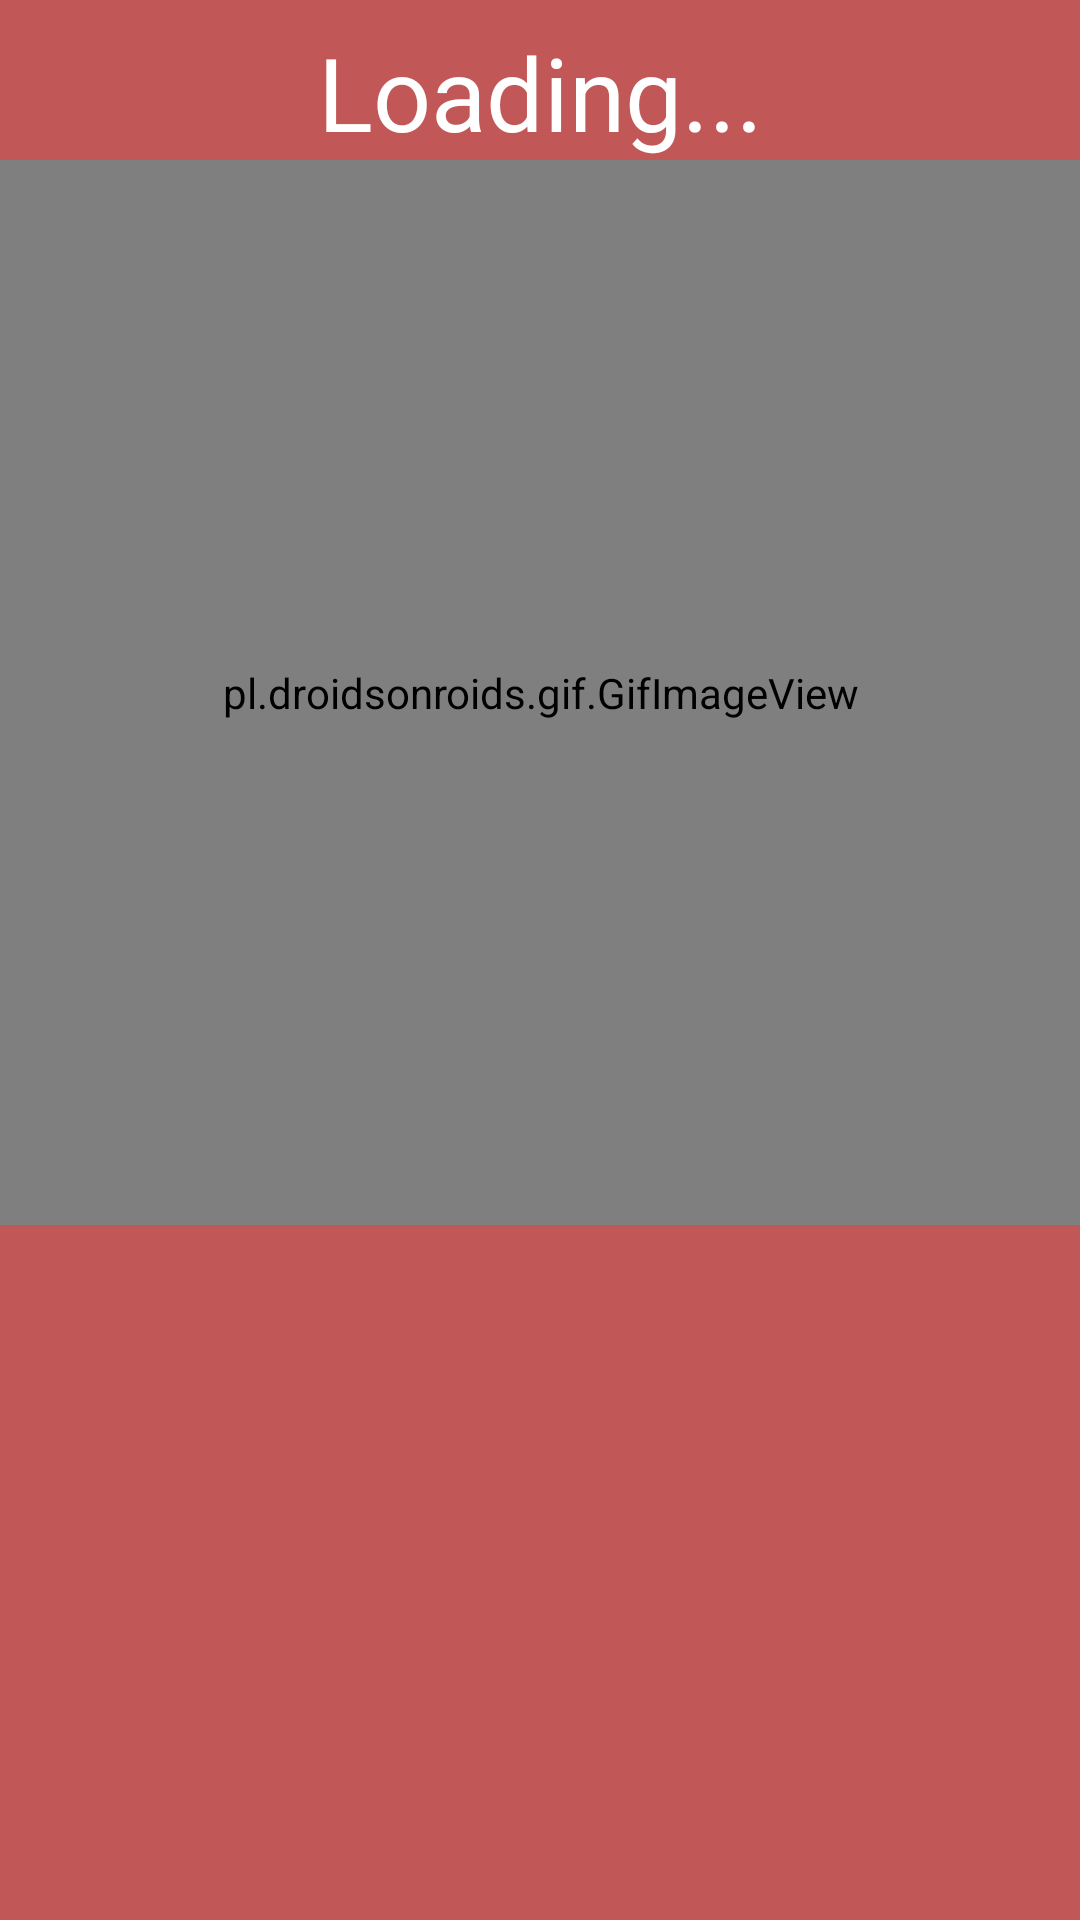

This screen was rendered from an Android layout file. Write that file and the resources it references.
<!-- AndroidManifest.xml: application theme Theme.MyFinalProject -->
<!-- res/layout/dialog_loading.xml -->
<?xml version="1.0" encoding="utf-8"?>
<androidx.constraintlayout.widget.ConstraintLayout xmlns:android="http://schemas.android.com/apk/res/android"
    xmlns:app="http://schemas.android.com/apk/res-auto"
    xmlns:tools="http://schemas.android.com/tools"
    android:layout_width="match_parent"
    android:layout_height="match_parent"
    android:background="#C25757">

    <TextView
        android:id="@+id/textView12"
        android:layout_width="wrap_content"
        android:layout_height="wrap_content"
        android:layout_marginTop="8dp"
        android:text="Loading..."
        android:textColor="#FFFFFF"
        android:textSize="34sp"
        app:layout_constraintEnd_toEndOf="parent"
        app:layout_constraintHorizontal_bias="0.5"
        app:layout_constraintStart_toStartOf="parent"
        app:layout_constraintTop_toTopOf="parent" />

    <pl.droidsonroids.gif.GifImageView
        android:layout_width="1070dp"
        android:layout_height="355dp"
        android:src="@drawable/gorila_machine_gun_animation_best"
        app:layout_constraintEnd_toEndOf="parent"
        app:layout_constraintStart_toStartOf="parent"
        app:layout_constraintTop_toBottomOf="@+id/textView12" />
</androidx.constraintlayout.widget.ConstraintLayout>
<!-- resources referenced by this layout -->
<resources>
  <!-- drawable gorila_machine_gun_animation_best: gif bitmap (drawable, 20595 bytes) -->
  <style name="Theme.MyFinalProject" parent="Theme.MaterialComponents.Light.NoActionBar">
          
          <item name="colorPrimary">@color/purple_500</item>
          <item name="colorPrimaryVariant">@color/purple_700</item>
          <item name="colorOnPrimary">@color/white</item>
          
          <item name="colorSecondary">@color/teal_200</item>
          <item name="colorSecondaryVariant">@color/teal_700</item>
          <item name="colorOnSecondary">@color/black</item>
          
          <item name="android:statusBarColor" tools:targetApi="l">?attr/colorPrimaryVariant</item>
          
      </style>
  <!-- not gathered from this repository: default colours our renderer supplied (Android Studio template values) -->
  <color name="purple_500">#FF6200EE</color>
  <color name="purple_700">#FF3700B3</color>
  <color name="teal_200">#FF03DAC5</color>
  <color name="teal_700">#FF018786</color>
  <color name="black">#FF000000</color>
  <color name="white">#FFFFFFFF</color>
</resources>
